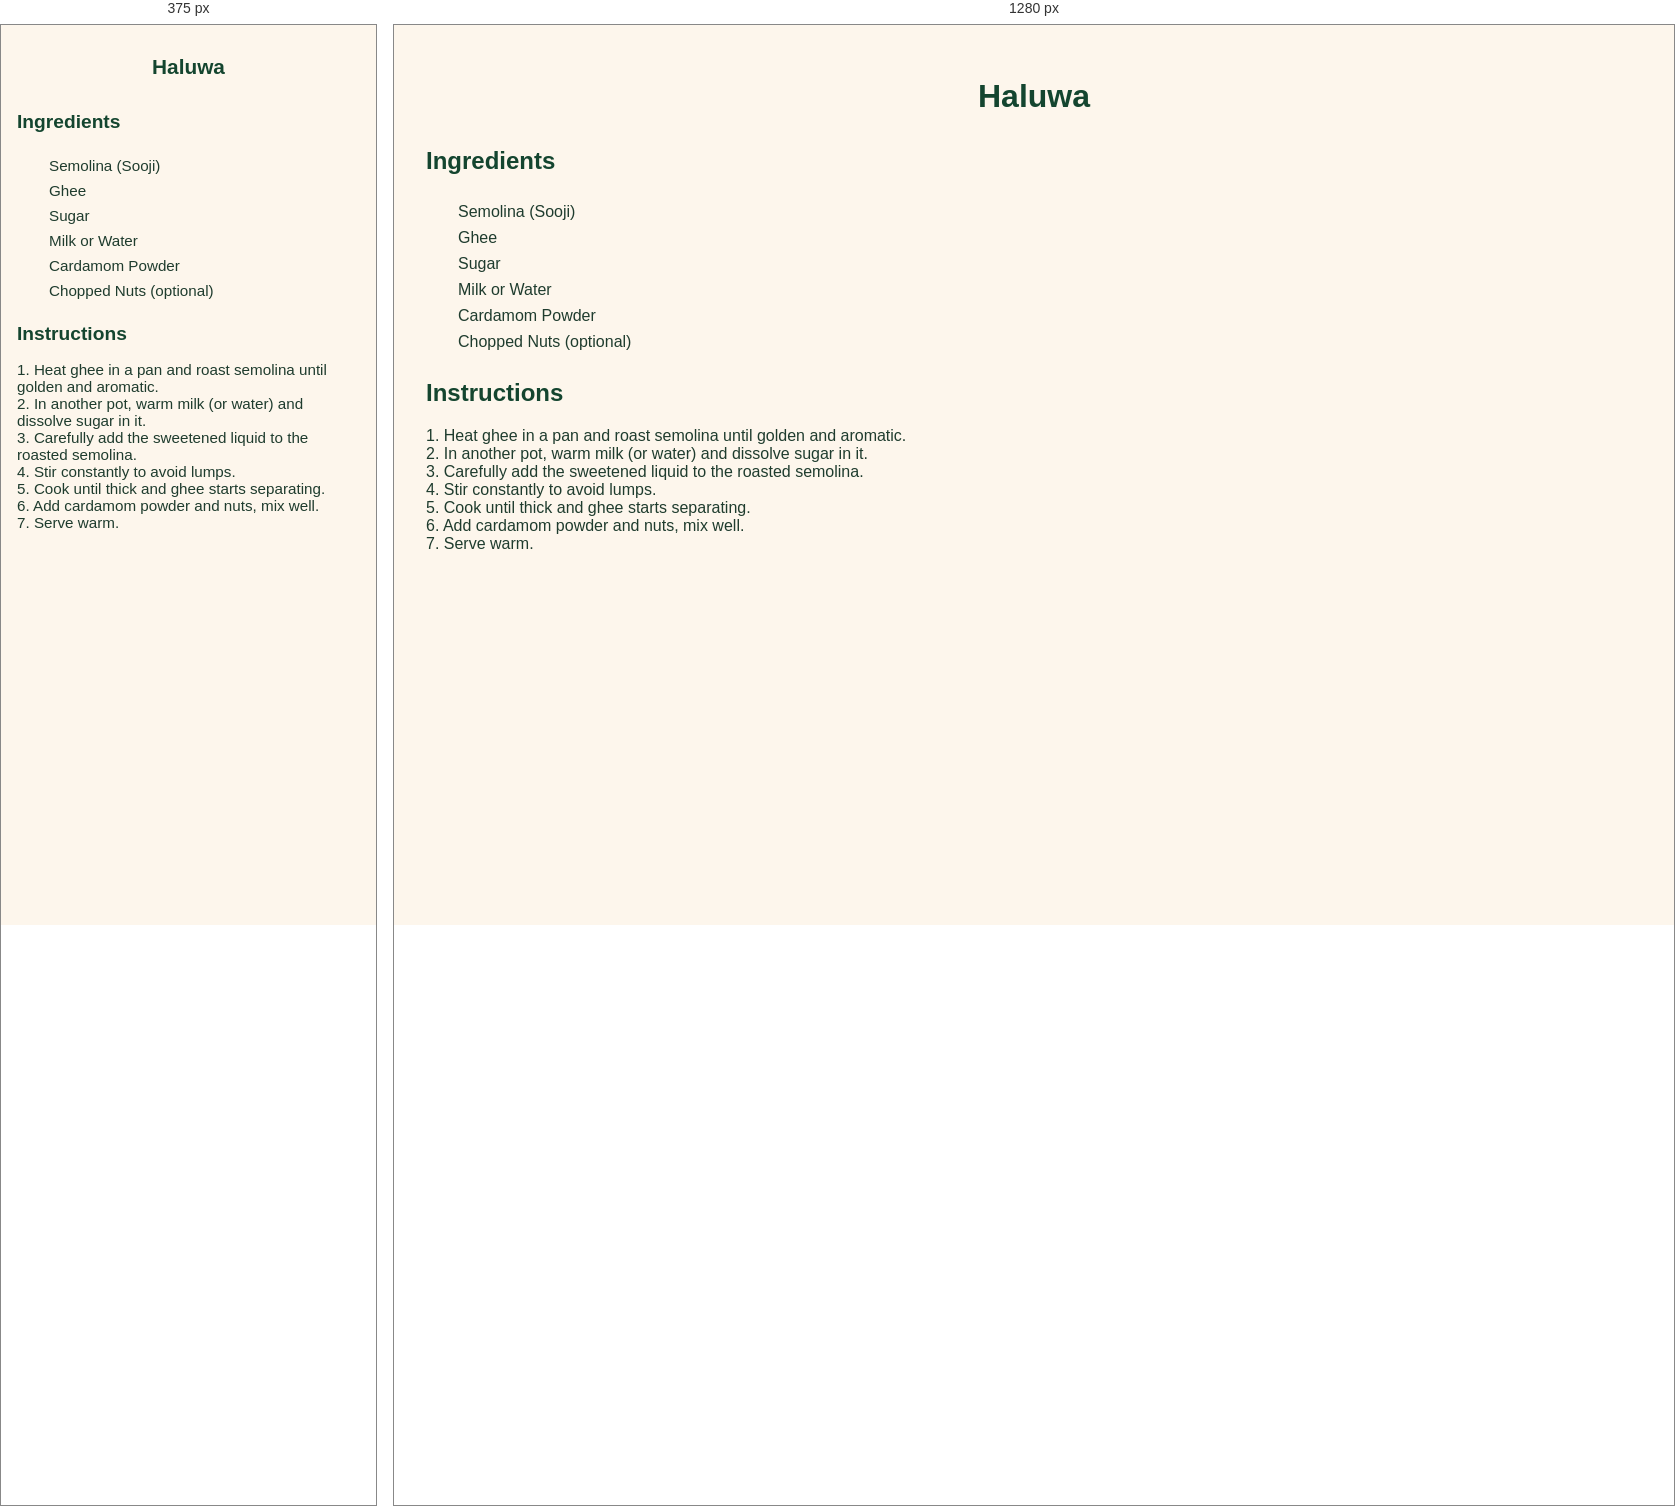
Rendered at 375 px and 1280 px, left to right.

<!-- file: haluwa.html -->
<!DOCTYPE html>
<html lang="en">
<head>
  <meta charset="UTF-8">
  <title>Haluwa Recipe</title>
  <link rel="stylesheet" href="../styles.css">
</head>
<body>
  <header>
    <h1>Haluwa</h1>
  </header>

  <main>
    <h2>Ingredients</h2>
    <ul class="ingredients">
      <li>Semolina (Sooji)</li>
      <li>Ghee</li>
      <li>Sugar</li>
      <li>Milk or Water</li>
      <li>Cardamom Powder</li>
      <li>Chopped Nuts (optional)</li>
    </ul>

    <div id="inventory-check-result" style="margin-top: 1rem; font-weight: bold;"></div>

    <h2>Instructions</h2>
    <p>
      1. Heat ghee in a pan and roast semolina until golden and aromatic.<br>
      2. In another pot, warm milk (or water) and dissolve sugar in it.<br>
      3. Carefully add the sweetened liquid to the roasted semolina.<br>
      4. Stir constantly to avoid lumps.<br>
      5. Cook until thick and ghee starts separating.<br>
      6. Add cardamom powder and nuts, mix well.<br>
      7. Serve warm.
    </p>
  </main>

  <script src="../script.js"></script>
</body>
</html>


/* @media block from styles.css */
@media screen and (max-width: 600px) {
  body {
    padding: 1rem;
    font-size: 0.95rem;
  }

  h1 {
    font-size: 1.5rem;
  }

  h2 {
    font-size: 1.2rem;
  }

  #searchInput {
    width: 100%;
    font-size: 1rem;
    padding: 0.6rem;
  }

  .has-ingredients {
    padding: 0.8rem;
  }

  button {
    font-size: 0.85rem;
    padding: 0.5rem 0.75rem;
  }

  #grocery-list {
    padding: 1rem;
    font-size: 0.9rem;
  }

  footer, nav, .tagline {
    text-align: center;
  }
}

/* @media block from styles.css */
@media screen and (max-width: 600px) {
  nav.top-nav {
    flex-direction: column;
    align-items: center;
    gap: 0.75rem;
    padding: 1rem;
  }

  nav.top-nav a {
    font-size: 1rem;
    padding: 0.6rem 1.2rem;
    width: 100%;
    text-align: center;
  }

  header h1 {
    font-size: 1.3rem;
  }

  .tagline {
    font-size: 0.95rem;
  }

  .container,
  main section,
  #grocery-list,
  .inventory-card {
    padding: 1rem;
    margin: 1rem;
  }

  button,
  input[type="text"],
  input[type="number"] {
    font-size: 0.95rem;
    padding: 0.5rem;
  }

  .inventory-inputs {
    flex-direction: column;
    gap: 0.5rem;
  }

  .inventory-actions {
    flex-direction: column;
    align-items: stretch;
  }
}